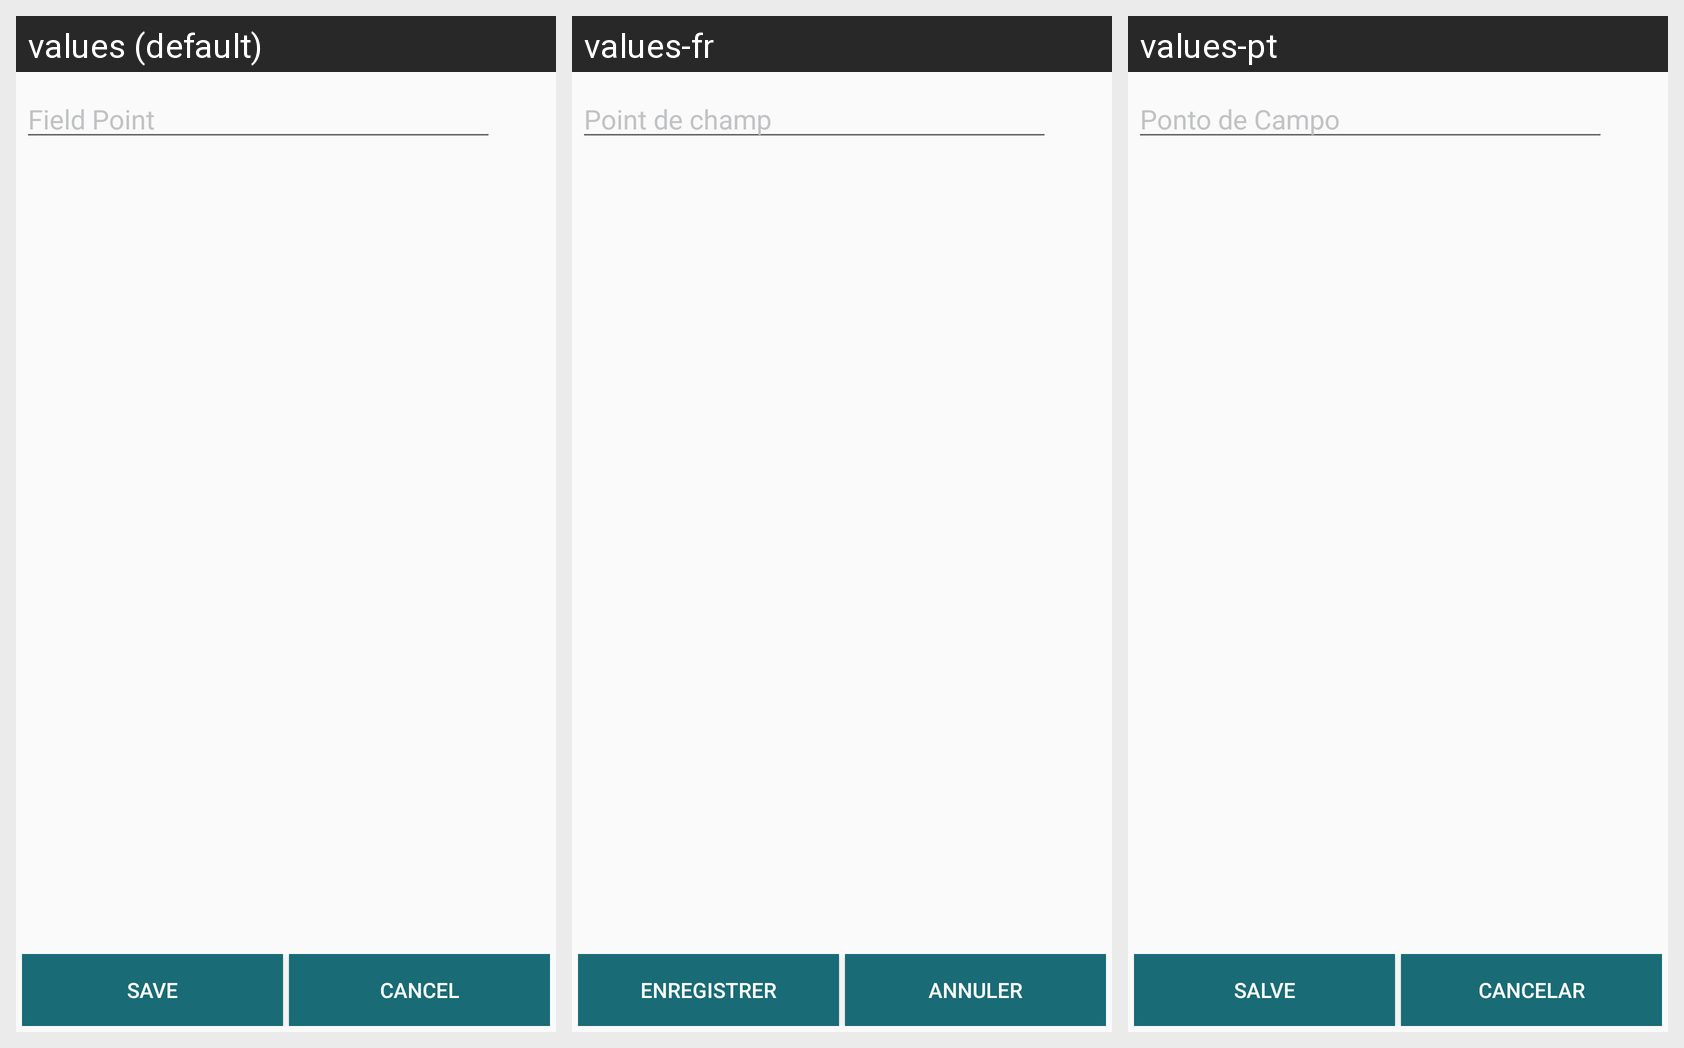

The Android screen above is rendered under several locales of the same app. Produce the string resources it draws, with the default and per-locale values.
Android screen res/layout/activity_add_location.xml rendered under 3 locales, left to right: values (default), values-fr, values-pt. Device: Nexus 5 (rendered at 1080×1920; each locale shown at half size, 540×960, under a caption strip naming it); theme MyTheme.
Strings drawn on this screen, with the default value and each locale's value (text and hints the layout hard-codes, and strings that could not be matched under every locale, appear in the picture but are not listed):

field_point
  values: Field Point
  values-fr: Point de champ
  values-pt: Ponto de Campo

save_uppercase
  values: SAVE
  values-fr: ENREGISTRER
  values-pt: SALVE

cancel_upper_case
  values: CANCEL
  values-fr: ANNULER
  values-pt: CANCELAR
